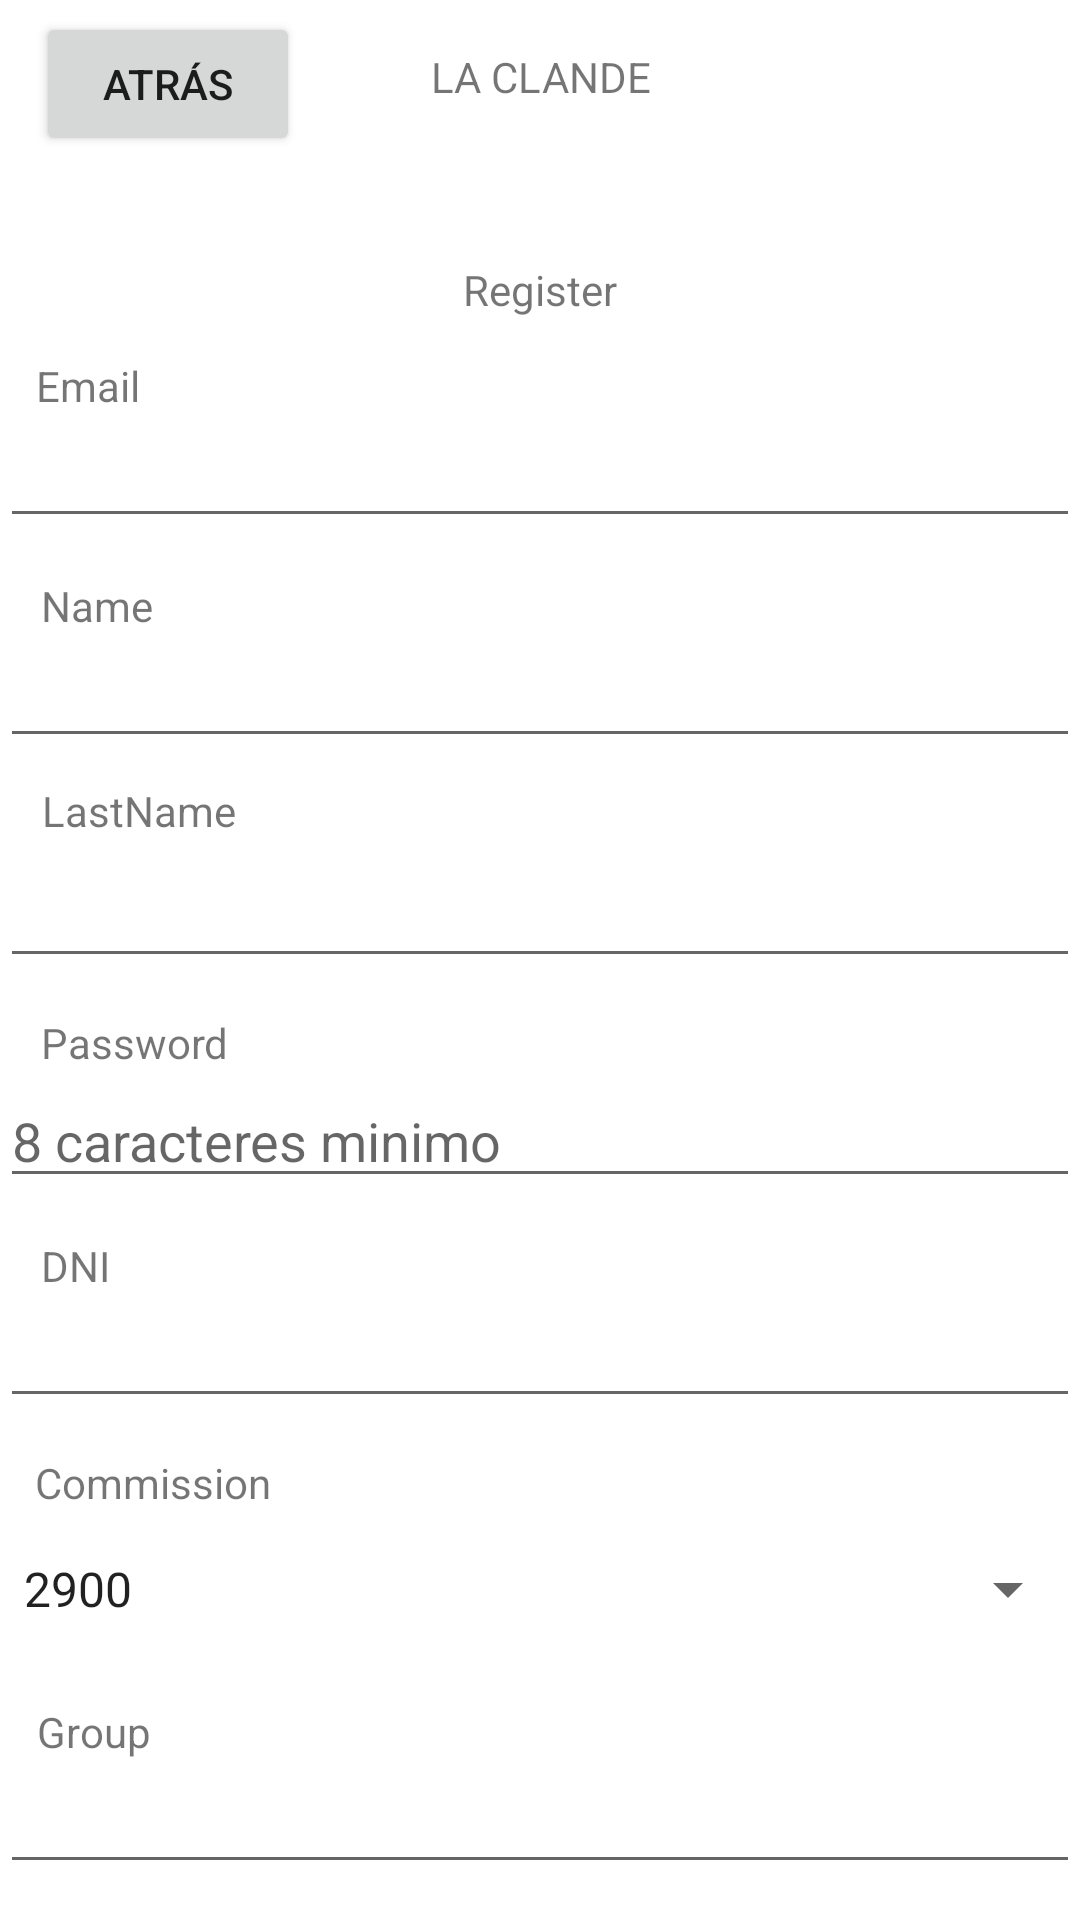

Layout XML and referenced resources for this Android screen:
<!-- AndroidManifest.xml: application theme Theme.LaClande -->
<!-- res/layout/activity_register.xml -->
<?xml version="1.0" encoding="utf-8"?>
<androidx.constraintlayout.widget.ConstraintLayout xmlns:android="http://schemas.android.com/apk/res/android"
    xmlns:app="http://schemas.android.com/apk/res-auto"
    xmlns:tools="http://schemas.android.com/tools"
    android:layout_width="match_parent"
    android:layout_height="match_parent"
    tools:context=".register.RegisterActivity">

    <TextView
        android:gravity="center"
        android:id="@+id/idLogueados10a18"
        android:layout_width="0dp"
        android:layout_height="wrap_content"
        android:layout_marginTop="16dp"
        android:text="LA CLANDE"
        app:layout_constraintEnd_toEndOf="parent"
        app:layout_constraintHorizontal_bias="0.498"
        app:layout_constraintStart_toStartOf="parent"
        app:layout_constraintTop_toTopOf="parent" />


    <TextView
        android:id="@+id/labelLogin"
        android:layout_width="wrap_content"
        android:layout_height="wrap_content"
        android:layout_marginTop="52dp"
        android:gravity="center"
        android:text="@string/register_button"
        app:layout_constraintEnd_toEndOf="parent"
        app:layout_constraintStart_toStartOf="parent"
        app:layout_constraintTop_toBottomOf="@+id/idLogueados10a18" />

    <TextView
        android:id="@+id/labelName"
        android:layout_width="wrap_content"
        android:layout_height="wrap_content"
        android:gravity="center"
        android:text="@string/name"
        app:layout_constraintBottom_toTopOf="@+id/name"
        app:layout_constraintEnd_toEndOf="parent"
        app:layout_constraintHorizontal_bias="0.042"
        app:layout_constraintStart_toStartOf="parent"
        app:layout_constraintTop_toBottomOf="@+id/email"
        app:layout_constraintVertical_bias="1.0" />

    <TextView
        android:id="@+id/labelGroup"
        android:layout_width="wrap_content"
        android:layout_height="wrap_content"
        android:gravity="center"
        android:text="@string/group"
        app:layout_constraintBottom_toTopOf="@+id/group"
        app:layout_constraintEnd_toEndOf="parent"
        app:layout_constraintHorizontal_bias="0.037"
        app:layout_constraintStart_toStartOf="parent" />

    <TextView
        android:id="@+id/labelPassword"
        android:layout_width="wrap_content"
        android:layout_height="wrap_content"
        android:layout_marginTop="12dp"
        android:gravity="center"
        android:text="@string/password"
        app:layout_constraintEnd_toEndOf="parent"
        app:layout_constraintHorizontal_bias="0.045"
        app:layout_constraintStart_toStartOf="parent"
        app:layout_constraintTop_toBottomOf="@+id/lastname" />

    <TextView
        android:id="@+id/labelLastname"
        android:layout_width="wrap_content"
        android:layout_height="wrap_content"
        android:layout_marginTop="8dp"
        android:gravity="center"
        android:text="@string/lastname"
        app:layout_constraintEnd_toEndOf="parent"
        app:layout_constraintHorizontal_bias="0.047"
        app:layout_constraintStart_toStartOf="parent"
        app:layout_constraintTop_toBottomOf="@+id/name" />

    <TextView
        android:id="@+id/labelDNI"
        android:layout_width="wrap_content"
        android:layout_height="wrap_content"
        android:gravity="center"
        android:text="@string/dni"
        app:layout_constraintBottom_toTopOf="@+id/dni"
        app:layout_constraintEnd_toEndOf="parent"
        app:layout_constraintHorizontal_bias="0.041"
        app:layout_constraintStart_toStartOf="parent" />

    <TextView
        android:id="@+id/labelCommission"
        android:layout_width="wrap_content"
        android:layout_height="wrap_content"
        android:layout_marginTop="12dp"
        android:gravity="center"
        android:text="@string/commission"
        app:layout_constraintEnd_toEndOf="parent"
        app:layout_constraintHorizontal_bias="0.042"
        app:layout_constraintStart_toStartOf="parent"
        app:layout_constraintTop_toBottomOf="@+id/dni" />

    <EditText
        android:id="@+id/lastname"
        android:layout_width="0dp"
        android:layout_height="wrap_content"
        android:layout_marginTop="32dp"
        android:ems="10"
        android:inputType="textPersonName"
        app:layout_constraintEnd_toEndOf="parent"
        app:layout_constraintHorizontal_bias="0.0"
        app:layout_constraintStart_toStartOf="parent"
        app:layout_constraintTop_toBottomOf="@+id/name" />

    <EditText
        android:id="@+id/dni"
        android:layout_width="0dp"
        android:layout_height="wrap_content"
        android:layout_marginTop="32dp"
        android:ems="10"
        android:inputType="number"
        app:layout_constraintEnd_toEndOf="parent"
        app:layout_constraintHorizontal_bias="0.0"
        app:layout_constraintStart_toStartOf="parent"
        app:layout_constraintTop_toBottomOf="@+id/password" />

    <EditText
        android:id="@+id/name"
        android:layout_width="0dp"
        android:layout_height="wrap_content"
        android:layout_marginTop="32dp"
        android:ems="10"
        android:inputType="textPersonName"
        app:layout_constraintEnd_toEndOf="parent"
        app:layout_constraintHorizontal_bias="0.0"
        app:layout_constraintStart_toStartOf="parent"
        app:layout_constraintTop_toBottomOf="@+id/email" />

    <Button
        android:id="@+id/handleRegister"
        android:layout_width="wrap_content"
        android:layout_height="wrap_content"
        android:layout_marginTop="32dp"
        android:text="@string/register_button"
        app:layout_constraintEnd_toEndOf="parent"
        app:layout_constraintHorizontal_bias="0.498"
        app:layout_constraintStart_toStartOf="parent"
        app:layout_constraintTop_toBottomOf="@+id/group" />

    <EditText
        android:id="@+id/group"
        android:layout_width="0dp"
        android:layout_height="wrap_content"
        android:layout_marginTop="32dp"
        android:ems="10"
        android:inputType="number"
        app:layout_constraintEnd_toEndOf="parent"
        app:layout_constraintHorizontal_bias="0.0"
        app:layout_constraintStart_toStartOf="parent"
        app:layout_constraintTop_toBottomOf="@+id/commission" />

    <EditText
        android:id="@+id/password"
        android:layout_width="0dp"
        android:layout_height="wrap_content"
        android:layout_marginTop="32dp"
        android:ems="10"
        android:hint="8 caracteres minimo"
        android:inputType="textPassword"
        app:layout_constraintEnd_toEndOf="parent"
        app:layout_constraintHorizontal_bias="0.0"
        app:layout_constraintStart_toStartOf="parent"
        app:layout_constraintTop_toBottomOf="@+id/lastname" />

    <Spinner
        android:id="@id/commission"
        android:layout_width="0dp"
        android:layout_height="50dp"
        android:layout_marginTop="32dp"
        android:entries="@array/optionsCommission"
        android:prompt="@string/commission_help"
        app:layout_constraintEnd_toEndOf="parent"
        app:layout_constraintHorizontal_bias="0.0"
        app:layout_constraintStart_toStartOf="parent"
        app:layout_constraintTop_toBottomOf="@+id/dni"></Spinner>

    <Button
        android:id="@+id/toBack"
        android:layout_width="wrap_content"
        android:layout_height="wrap_content"
        android:layout_marginTop="4dp"
        android:text="@string/text_back"
        app:layout_constraintEnd_toEndOf="parent"
        app:layout_constraintHorizontal_bias="0.044"
        app:layout_constraintStart_toStartOf="parent"
        app:layout_constraintTop_toTopOf="parent" />

    <EditText
        android:id="@+id/email"
        android:layout_width="0dp"
        android:layout_height="wrap_content"
        android:layout_marginTop="32dp"
        android:ems="10"
        android:inputType="textEmailAddress"
        app:layout_constraintEnd_toEndOf="parent"
        app:layout_constraintHorizontal_bias="0.497"
        app:layout_constraintStart_toStartOf="parent"
        app:layout_constraintTop_toBottomOf="@+id/labelLogin" />

    <TextView
        android:id="@+id/textView2"
        android:layout_width="wrap_content"
        android:layout_height="wrap_content"
        android:layout_marginStart="12dp"
        android:layout_marginLeft="12dp"
        android:text="@string/email"
        app:layout_constraintBottom_toTopOf="@+id/email"
        app:layout_constraintStart_toStartOf="parent" />

    <TextView
        android:id="@+id/batteryLevel3"
        android:layout_width="108dp"
        android:layout_height="25dp"
        app:layout_constraintBottom_toBottomOf="parent"
        app:layout_constraintEnd_toEndOf="parent"
        app:layout_constraintHorizontal_bias="0.976"
        app:layout_constraintStart_toStartOf="parent"
        app:layout_constraintTop_toTopOf="parent"
        app:layout_constraintVertical_bias="0.072" />

</androidx.constraintlayout.widget.ConstraintLayout>
<!-- resources referenced by this layout -->
<resources>
  <string-array name="optionsCommission">
          <item>@string/comision_martes</item>
          <item>@string/comision_miercoles</item>
      </string-array>
  <string name="commission">Commission</string>
  <string name="commission_help">Choose Commissions</string>
  <string name="dni">DNI</string>
  <string name="email">Email</string>
  <string name="group">Group</string>
  <string name="lastname">LastName</string>
  <string name="name">Name</string>
  <string name="password">Password</string>
  <string name="register_button">Register</string>
  <string name="text_back">Atrás</string>
  <style name="Theme.LaClande" parent="Theme.MaterialComponents.DayNight.DarkActionBar">
          
          <item name="colorPrimary">@color/purple_500</item>
          <item name="colorPrimaryVariant">@color/purple_700</item>
          <item name="colorOnPrimary">@color/white</item>
          
          <item name="colorSecondary">@color/teal_200</item>
          <item name="colorSecondaryVariant">@color/teal_700</item>
          <item name="colorOnSecondary">@color/black</item>
          
          <item name="android:statusBarColor" tools:targetApi="l">?attr/colorPrimaryVariant</item>
          
      </style>
  <string name="comision_martes">2900</string>
  <string name="comision_miercoles">3900</string>
  <!-- not gathered from this repository: default colours our renderer supplied (Android Studio template values) -->
  <color name="purple_500">#FF6200EE</color>
  <color name="purple_700">#FF3700B3</color>
  <color name="teal_200">#FF03DAC5</color>
  <color name="teal_700">#FF018786</color>
  <color name="black">#FF000000</color>
  <color name="white">#FFFFFFFF</color>
</resources>
